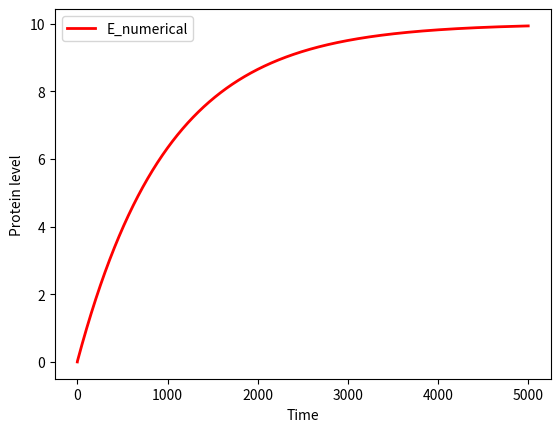

Generate this figure with matplotlib:
"""
3.2A

Let's consider the following system in a cell:
dE / dt = p - k*E
E -- protein level
p -- production rate
k*E -- degradation rate

The ODE can be discretely rewritten as:
E(T + 1) = {p - k*E} * dT + E

The analytical solution for the ODE is
E = {1 - exp(-k*T)} * p / k
"""
import matplotlib.pyplot as plt
import numpy as np

#Define params.
Tmax = 5000.0
dT = 0.01
p = 1.0
k = 0.1

#Init. arrays
E = np.zeros(int(Tmax))
time = np.zeros(int(Tmax))

#Calc. numerically
for T in range(int(Tmax) - 1):
    E[T + 1] = (p - k*E[T])*dT + E[T]
    time[T + 1] = T

#Plot results
plt.plot(time, E, 'r-', linewidth=2, label='E_numerical')
plt.xlabel('Time')
plt.ylabel('Protein level')
plt.legend(loc='best')
plt.show()